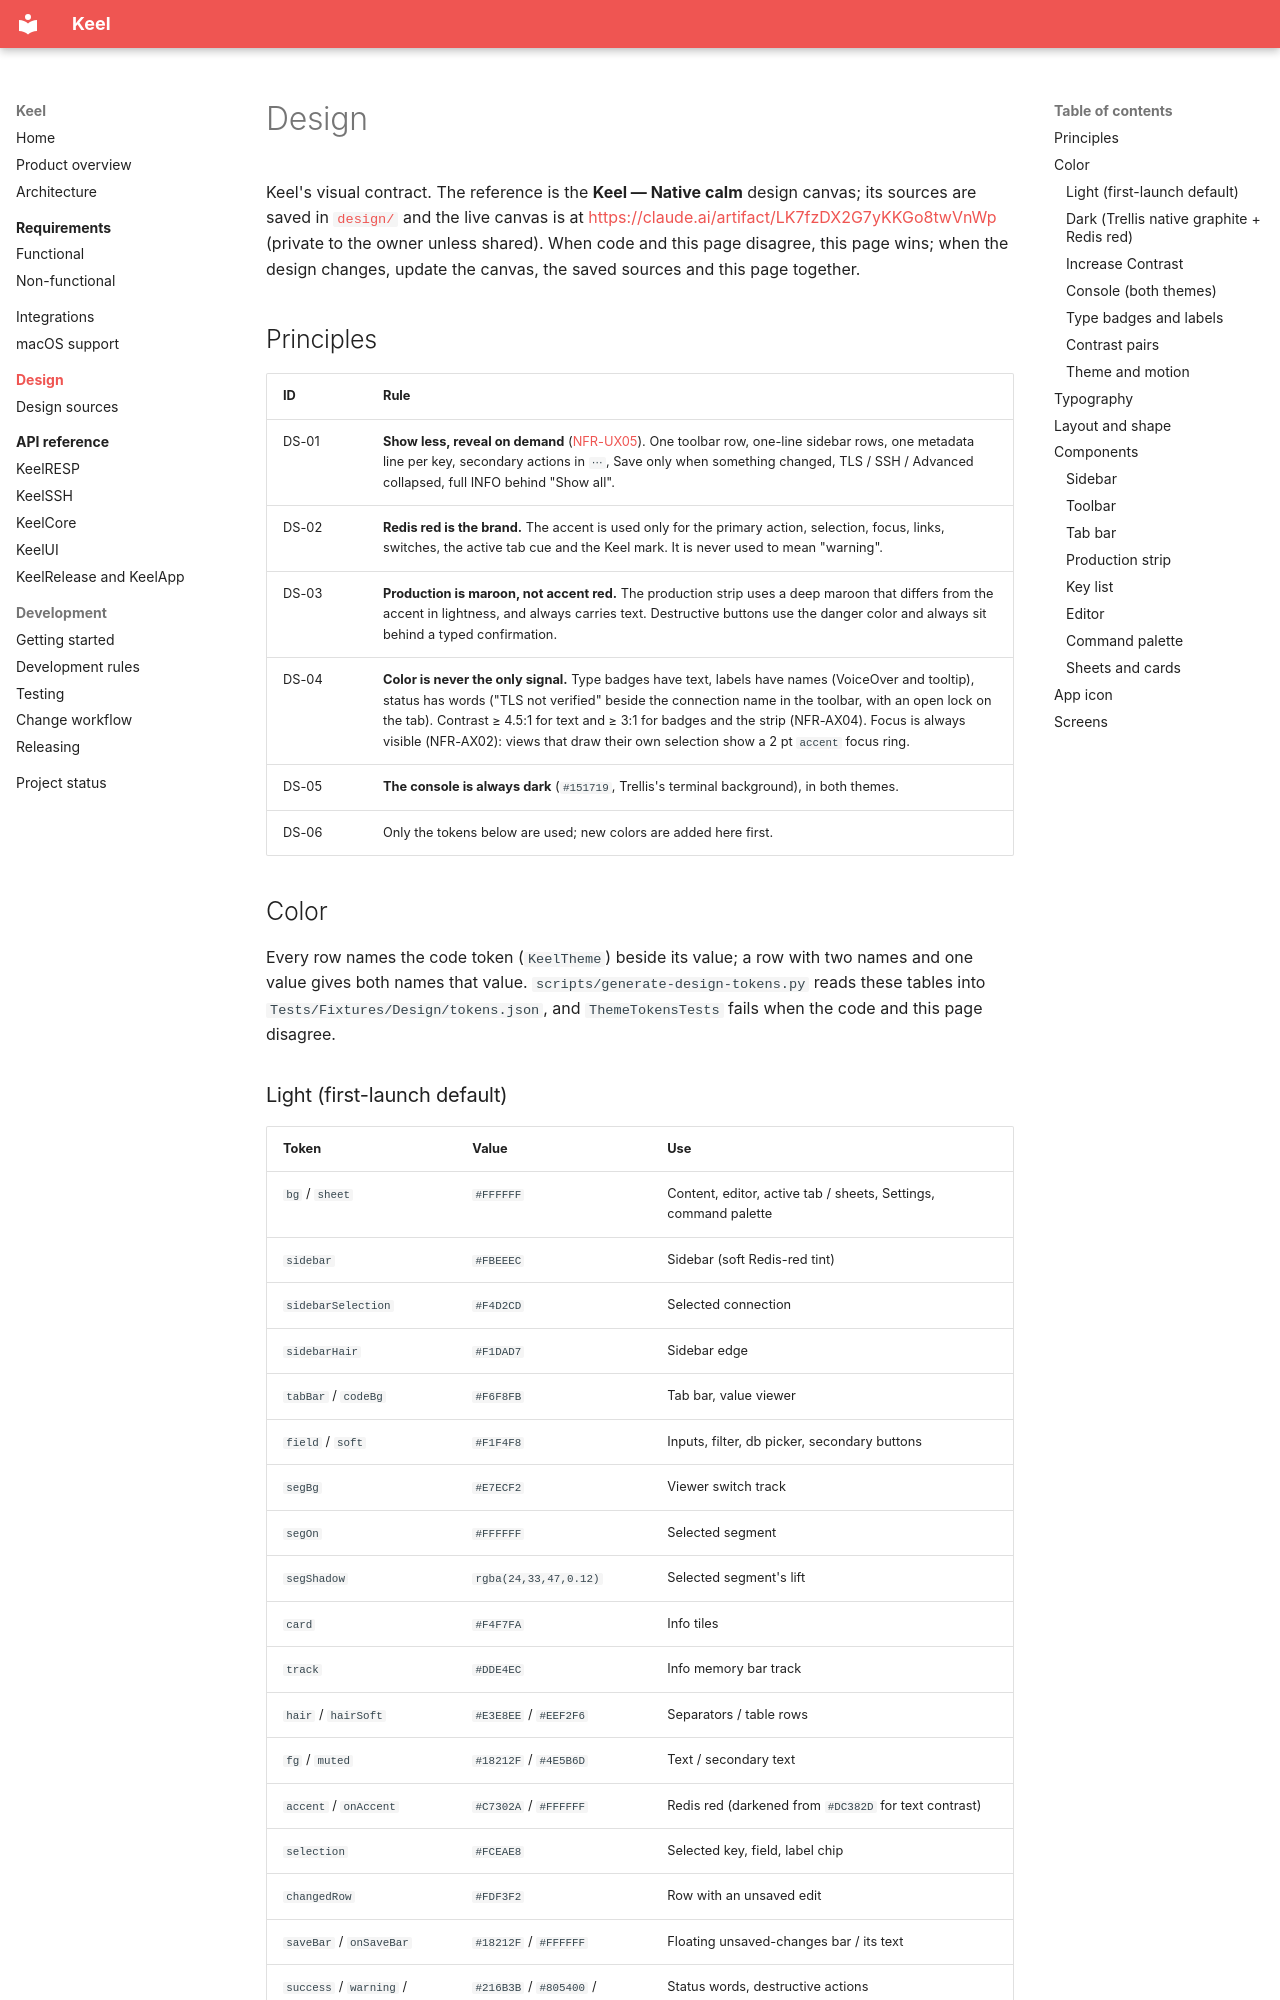

repository: bearstouch/keel · page: design/index.html · generator: mkdocs

# Design

Keel's visual contract. The reference is the **Keel — Native calm** design canvas; its sources are saved in [`design/`](sources.md) and the live canvas is at <https://claude.ai/artifact/LK7fzDX2G7yKKGo8twVnWp> (private to the owner unless shared). When code and this page disagree, this page wins; when the design changes, update the canvas, the saved sources and this page together.

## Principles

| ID | Rule |
| --- | --- |
| DS-01 | **Show less, reveal on demand** ([NFR-UX05](../requirements/non-functional.md#usability)). One toolbar row, one-line sidebar rows, one metadata line per key, secondary actions in `⋯`, Save only when something changed, TLS / SSH / Advanced collapsed, full INFO behind "Show all". |
| DS-02 | **Redis red is the brand.** The accent is used only for the primary action, selection, focus, links, switches, the active tab cue and the Keel mark. It is never used to mean "warning". |
| DS-03 | **Production is maroon, not accent red.** The production strip uses a deep maroon that differs from the accent in lightness, and always carries text. Destructive buttons use the danger color and always sit behind a typed confirmation. |
| DS-04 | **Color is never the only signal.** Type badges have text, labels have names (VoiceOver and tooltip), status has words ("TLS not verified" beside the connection name in the toolbar, with an open lock on the tab). Contrast ≥ 4.5:1 for text and ≥ 3:1 for badges and the strip (NFR-AX04). Focus is always visible (NFR-AX02): views that draw their own selection show a 2 pt `accent` focus ring. |
| DS-05 | **The console is always dark** (`#151719`, Trellis's terminal background), in both themes. |
| DS-06 | Only the tokens below are used; new colors are added here first. |

## Color

Every row names the code token (`KeelTheme`) beside its value; a row with two names and one value gives both names that value. `scripts/generate-design-tokens.py` reads these tables into `Tests/Fixtures/Design/tokens.json`, and `ThemeTokensTests` fails when the code and this page disagree.
